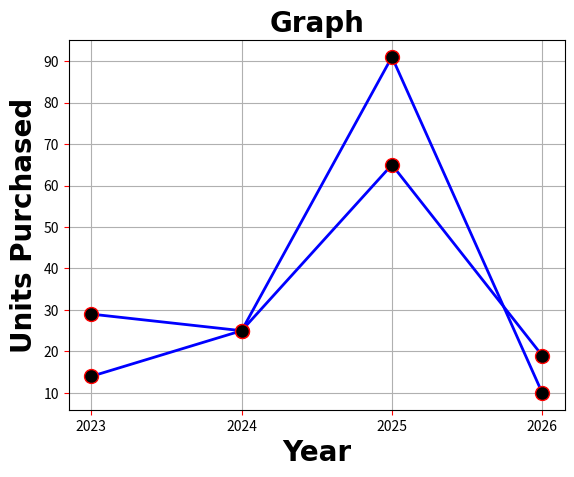

Write Python code to recreate this figure.
import matplotlib.pyplot as plt
import numpy as np

x = np.array([2023,2024,2025,2026])
y1 = np.array([14,25,65,19])
y2 = np.array([29,25,91,10])

line_style = dict(marker = "o",markersize = 10,markerfacecolor = "Black",markeredgecolor = "Red",color = "Blue",linestyle = "solid",linewidth = 2)

label = dict(fontsize = 20,family = "Arial",fontweight = "bold",color = "black")


plt.title("Graph",label)
plt.xlabel("Year",label)
plt.ylabel("Units Purchased",label)
plt.plot(x,y1,**line_style)
plt.plot(x,y2,**line_style)



plt.xticks(x)#for to remove unnecessary decimal values
plt.tick_params(axis = "both",
                color = "red")

#for bg color
ax = plt.gca()
ax.set_facecolor("white")


plt.grid() # adds lines to the graph,could be used for both axis or just only for x axis or y axis


plt.show()